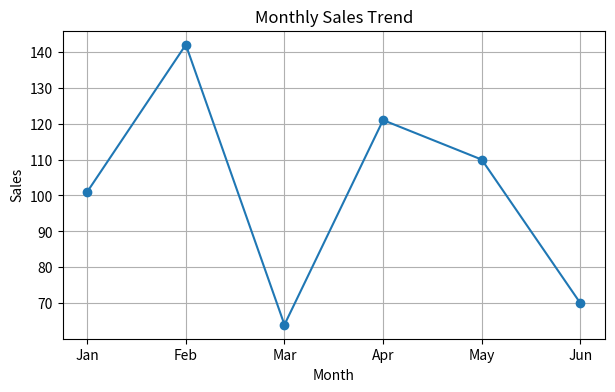
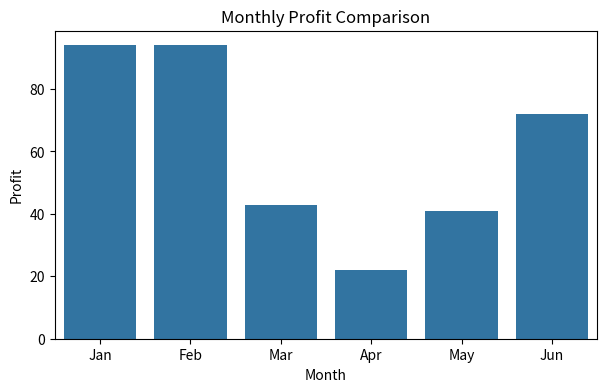
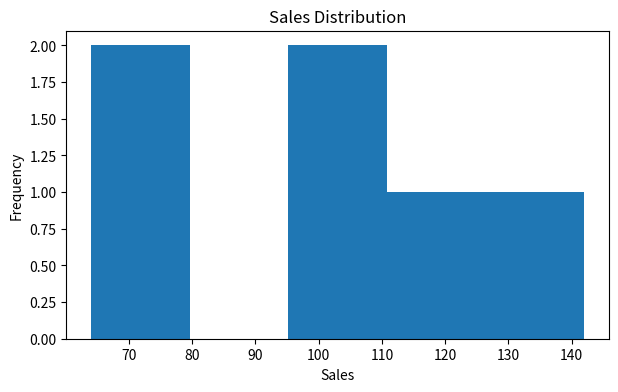

The script that saved these images, in order: (Note: this script raises an exception after producing the figures.)
import matplotlib.pyplot as plt
import seaborn as sns
import pandas as pd
import numpy as np

# SAMPLE DATA 
np.random.seed(42)
data = pd.DataFrame({
    "month": ["Jan", "Feb", "Mar", "Apr", "May", "Jun"],
    "sales": np.random.randint(50, 150, 6),
    "profit": np.random.randint(20, 100, 6)
})

#  LINE PLOT
plt.figure(figsize=(7, 4))
plt.plot(data["month"], data["sales"], marker="o")
plt.title("Monthly Sales Trend")
plt.xlabel("Month")
plt.ylabel("Sales")
plt.grid(True)
plt.savefig("line_plot.png")
plt.close()

#BAR CHART
plt.figure(figsize=(7, 4))
sns.barplot(x="month", y="profit", data=data)
plt.title("Monthly Profit Comparison")
plt.xlabel("Month")
plt.ylabel("Profit")
plt.savefig("bar_chart.png")
plt.close()

# HISTOGRAM
plt.figure(figsize=(7, 4))
plt.hist(data["sales"], bins=5)
plt.title("Sales Distribution")
plt.xlabel("Sales")
plt.ylabel("Frequency")
plt.savefig("histogram.png")
plt.close()

# HEATMAP
plt.figure(figsize=(5, 4))
sns.heatmap(data.corr(), annot=True, cmap="coolwarm")
plt.title("Correlation Heatmap")
plt.savefig("heatmap.png")
plt.close()

print("All visualizations created successfully!")
